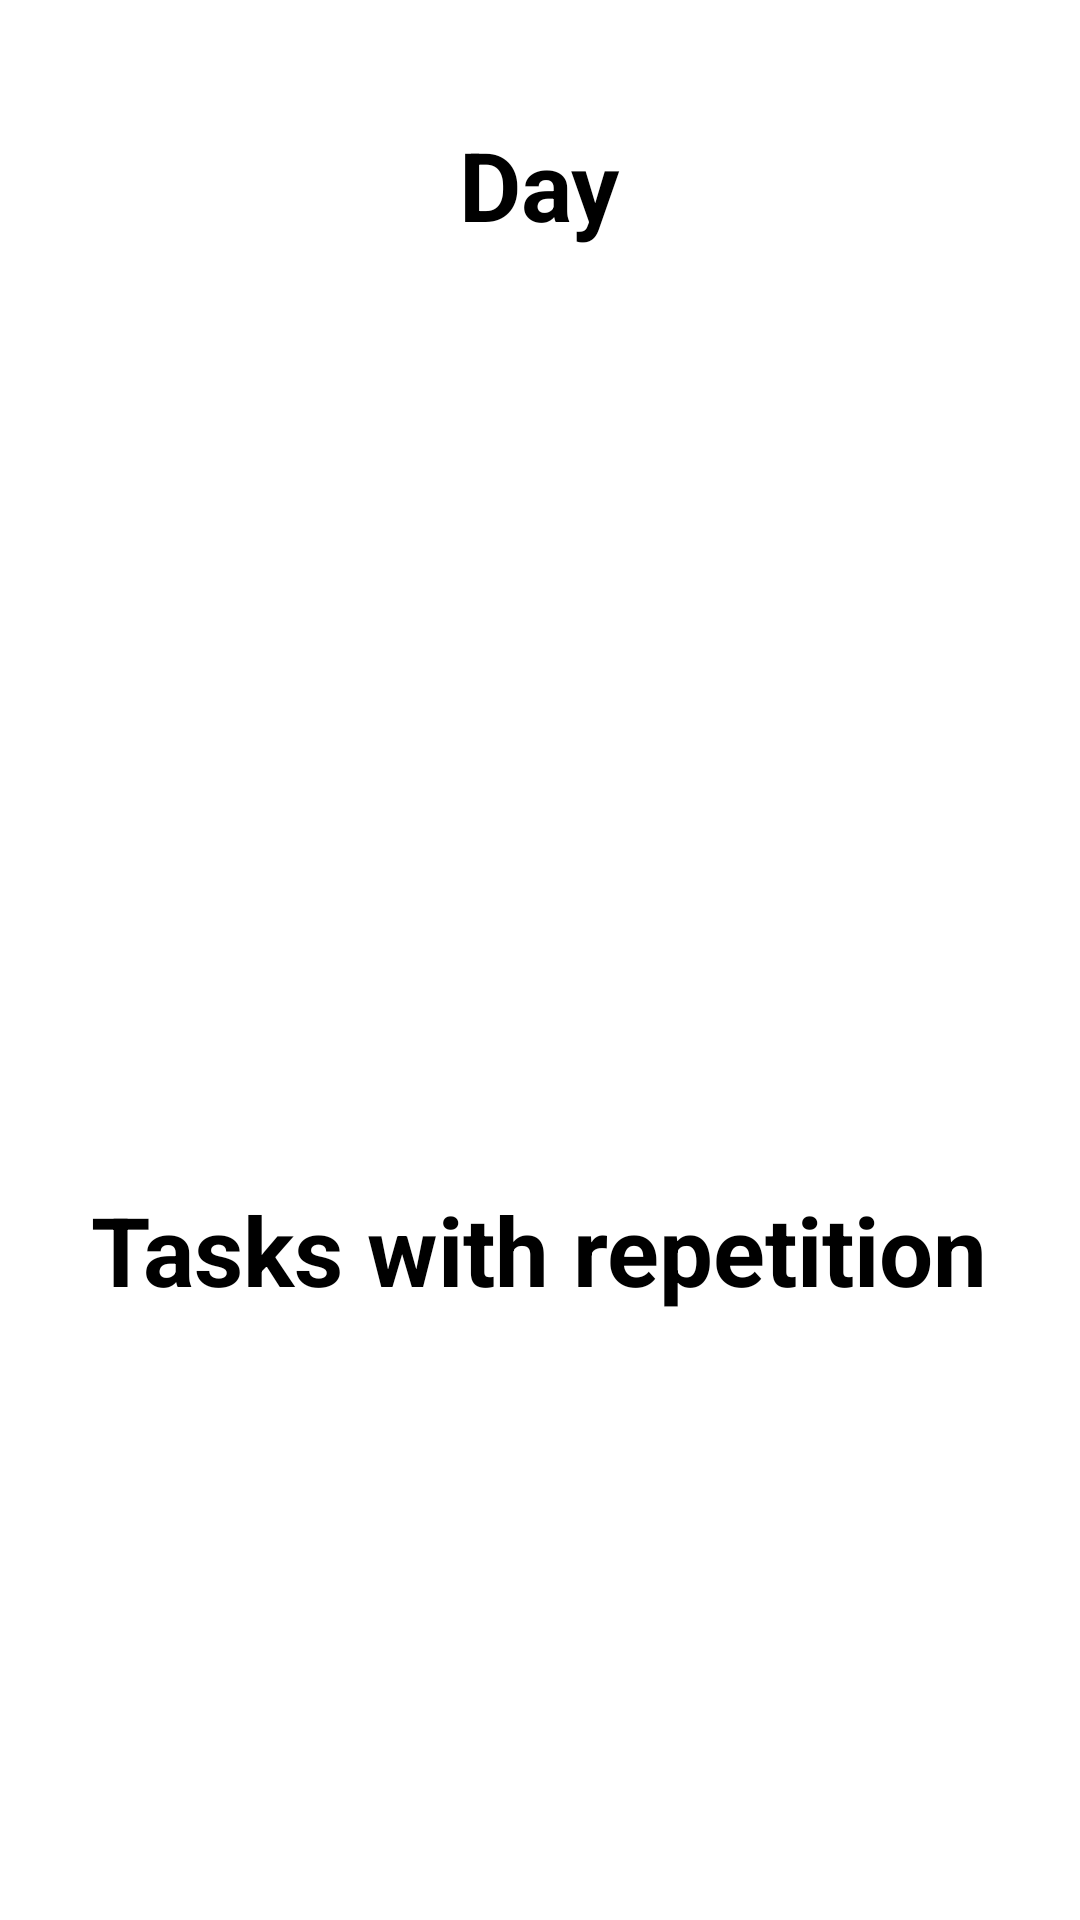

Here is an Android app screen rendered from its layout file. Give the layout XML and the strings, colors and styles it references.
<!-- AndroidManifest.xml: application theme Theme.MyApplication -->
<!-- res/layout/vpfragment.xml -->
<?xml version="1.0" encoding="utf-8"?>
<RelativeLayout xmlns:android="http://schemas.android.com/apk/res/android"
    android:layout_height="match_parent"
    android:layout_width="match_parent"
    xmlns:app="http://schemas.android.com/apk/res-auto">

    <TextView
        android:id="@+id/curday"
        android:layout_width="189dp"
        android:layout_height="wrap_content"
        android:layout_centerHorizontal="true"
        android:layout_marginTop="40dp"
        android:layout_marginBottom="20dp"
        android:text="Day"
        android:textAlignment="center"
        android:textColor="@color/black"
        android:textSize="32sp"
        android:textStyle="bold" />

    <TextView
        android:id="@+id/taskswithrep"
        android:layout_width="wrap_content"
        android:layout_height="wrap_content"
        android:layout_below="@id/ataskRecyclerList"
        android:layout_centerHorizontal="true"
        android:text="@string/tasks_with_rep"
        android:textAlignment="center"
        android:textColor="@color/black"
        android:textSize="32sp"
        android:textStyle="bold" />

    <androidx.recyclerview.widget.RecyclerView
        android:id="@+id/ataskRecyclerList"
        android:layout_width="match_parent"
        android:layout_height="291dp"
        android:layout_below="@id/curday"
        android:layout_marginTop="1dp"
        android:nestedScrollingEnabled="true"
        app:layoutManager="androidx.recyclerview.widget.LinearLayoutManager">

    </androidx.recyclerview.widget.RecyclerView>

    <androidx.recyclerview.widget.RecyclerView
        android:id="@+id/taskSHlist"
        android:layout_width="match_parent"
        android:layout_height="match_parent"
        android:layout_below="@id/taskswithrep"
        android:nestedScrollingEnabled="true"
        app:layoutManager="androidx.recyclerview.widget.LinearLayoutManager" />


</RelativeLayout>
<!-- resources referenced by this layout -->
<resources>
  <color name="black">#FF000000</color>
  <string name="tasks_with_rep">Tasks with repetition</string>
  <style name="Theme.MyApplication" parent="Theme.MaterialComponents.DayNight.DarkActionBar">
          
          <item name="colorPrimary">@color/purple_500</item>
          <item name="colorPrimaryVariant">@color/purple_700</item>
          <item name="colorOnPrimary">@color/white</item>
          
          <item name="colorSecondary">@color/teal_200</item>
          <item name="colorSecondaryVariant">@color/teal_700</item>
          <item name="colorOnSecondary">@color/black</item>
          
          <item name="android:statusBarColor">?attr/colorPrimaryVariant</item>
          
      </style>
  <color name="purple_500">#FF6200EE</color>
  <color name="purple_700">#FF3700B3</color>
  <color name="white">#FFFFFFFF</color>
  <color name="teal_200">#FF03DAC5</color>
  <color name="teal_700">#FF018786</color>
</resources>
